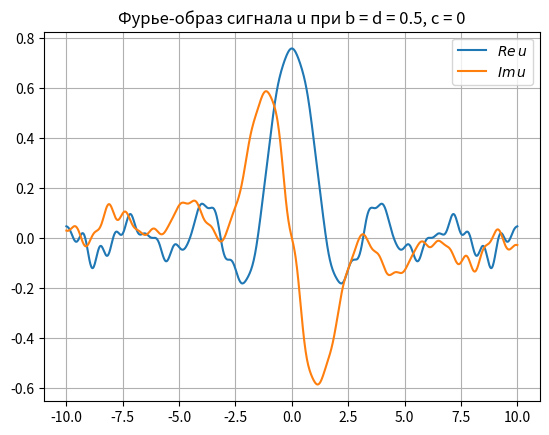

The matplotlib source for this figure:
import numpy as np
import matplotlib.pyplot as plt


#  original function g(t)
def _g(a, t_1, t_2, t):

    if t_1 <= t <= t_2:
        return a
    else:
        return 0


_g_vec = np.vectorize(_g)


#  draw graphic of original function
def _draw_g(a, t_1, t_2, T, _sigma):

    t = np.linspace(- T / 2, T / 2, _sigma)

    plt.plot(t, _g_vec(a, t_1, t_2, t), label='g(t)')
    plt.legend()
    plt.grid()
    plt.title('График исходной функции g(t)')
    plt.show()


#  noise function
_noise_fun = lambda a, b, c, d, t_1, t_2, t:  (_g_vec(a, t_1, t_2, t) + b * (np.random.rand(t.size) - 0.5)
                                               + c * np.sin(d * t))


#  draw graphic of noisy function
def _draw_noise(a, b, c, d, t_1, t_2, T, _sigma):

    t = np.linspace(- T / 2, T / 2, _sigma)

    plt.plot(t, _noise_fun(a, b, c, d, t_1, t_2, t), label='g(t) with noise')
    plt.legend()
    plt.grid()
    plt.title('Зашумленный график функции g(t) при b = 0.5, c = 0, d = 0.5')
    plt.show()


# here we count integral of two fun mult
def integral_counter(X, f_1, f_2):

    dt = X[1] - X[0]

    return np.dot(f_1, f_2) * dt


#get_wave_func = lambda a, t1, t2: np.vectorize(lambda t: _g(a, t1, t2, t), otypes=[complex])


#  convert to fourier-image
def _fourier_img(f, V):
    X = np.linspace(-10, 10, 1000)
    return np.array([1 / (np.sqrt(2 * np.pi)) * integral_counter(X, f, (lambda t: np.e ** (-1j * image_clip * t))(X)) for image_clip in V])


#  draw fourier image
def _draw_image_fourier(f):
    V = np.linspace(-10, 10, 1000)
    plt.plot(V, _fourier_img(f, V).real, label=r'$Re \, u$')
    plt.plot(V, _fourier_img(f, V).imag, label=r'$Im \, u$')
    plt.grid()
    plt.legend()
    plt.title('Фурье-образ сигнала u при b = d = 0.5, c = 0')
    plt.show()


#  run function
def _run():
    a = 1
    b = 0.5
    c = 0
    d = 0.5

    t_1 = 0
    t_2 = 2
    T = 20
    _sigma = 1000
    X = np.linspace(-10, 10, 1000)

    #  _draw_g(a, t_1, t_2, T, _sigma)
    #_draw_noise(a, b, c, d, t_1, t_2, T, _sigma)
    #wave = get_wave_func(a, t_1, t_2)(X)
    t = np.linspace(-10, 10, 1000)
    _draw_image_fourier(_noise_fun(a, b, c, d, t_1, t_2, t))


_run()